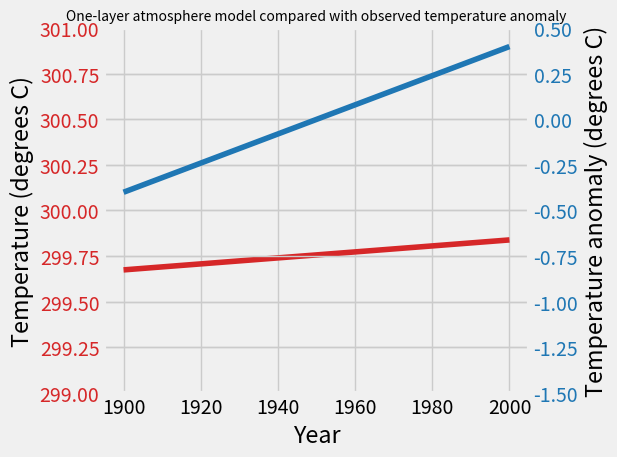

This chart was generated by the following Python code:
#!/usr/bin/env/python3 
'''
Use a one-layer atmosphere model and compare with temperature anomaly data to test the hypothesis
that global warming can be solely attributed to variations in solar irradiance. 
'''

import numpy as np 
import matplotlib.pyplot as plt 
plt.ion() 

plt.style.use('fivethirtyeight')

def get_temp(S_0, a=0.33):
    '''
    This function returns the Earth's temperature as a function of solar irradiance
    and albedo using a one-layer atmosphere model.

    Parameters 
    --------
    S_0: float
        Solar irradiance in W m^-2
    a: float, defaults to 0.33
        Planetary albedo

    Returns 
    --------
    T_earth: Numpy array 
        Earth's temperature for the given solar irradiance and albedo. 

    '''

    s = 5.67*(10**-8) # stefan-boltzmann constant 
    T_earth = ( ((1-a)*S_0) / (2*s) )**(1/4)
    return T_earth

# confirm function works with a known test case 
T_test = get_temp(1350)
print(f'Test value {T_test} should equal 298.8')

# define variables
year = np.array([1900, 1950, 2000])
s_0 = np.array([1365, 1366.5, 1368]) #THIS MIGHT MESS UP THE EQ BC OF VARIABLE TYPE 
t_anom =np.array([-0.4, 0, 0.4])

# calculate an array from these variables using the function defined above
t_series = np.array([0.,0.,0.])
t_series[0] = get_temp(s_0[0])
t_series[1] = get_temp(s_0[1])
t_series[2] = get_temp(s_0[2])
print(f'Time series of calculated temperatures: {t_series}'); 

# plot 
fig, ax1 = plt.subplots(1,1)

color = 'tab:red'
ax1.plot(year,t_series,color=color) #Temperature from one-layer atmosphere model
ax1.set_ylim([299,301])
ax1.set_xlabel("Year")
ax1.set_ylabel("Temperature (degrees C)")
ax1.tick_params(axis='y', labelcolor=color)
#ax1.grid(False)

ax2 = ax1.twinx() 
color = 'tab:blue'
ax2.plot(year,t_anom,color=color) #Observed temperature anomaly
ax2.set_ylim([-1.5,0.5])
ax2.set_ylabel("Temperature anomaly (degrees C)")
ax2.tick_params(axis='y', labelcolor=color)
#ax2.grid(False)

ax1.set_title("One-layer atmosphere model compared with observed temperature anomaly",fontsize=10)

fig.tight_layout() 
plt.show()